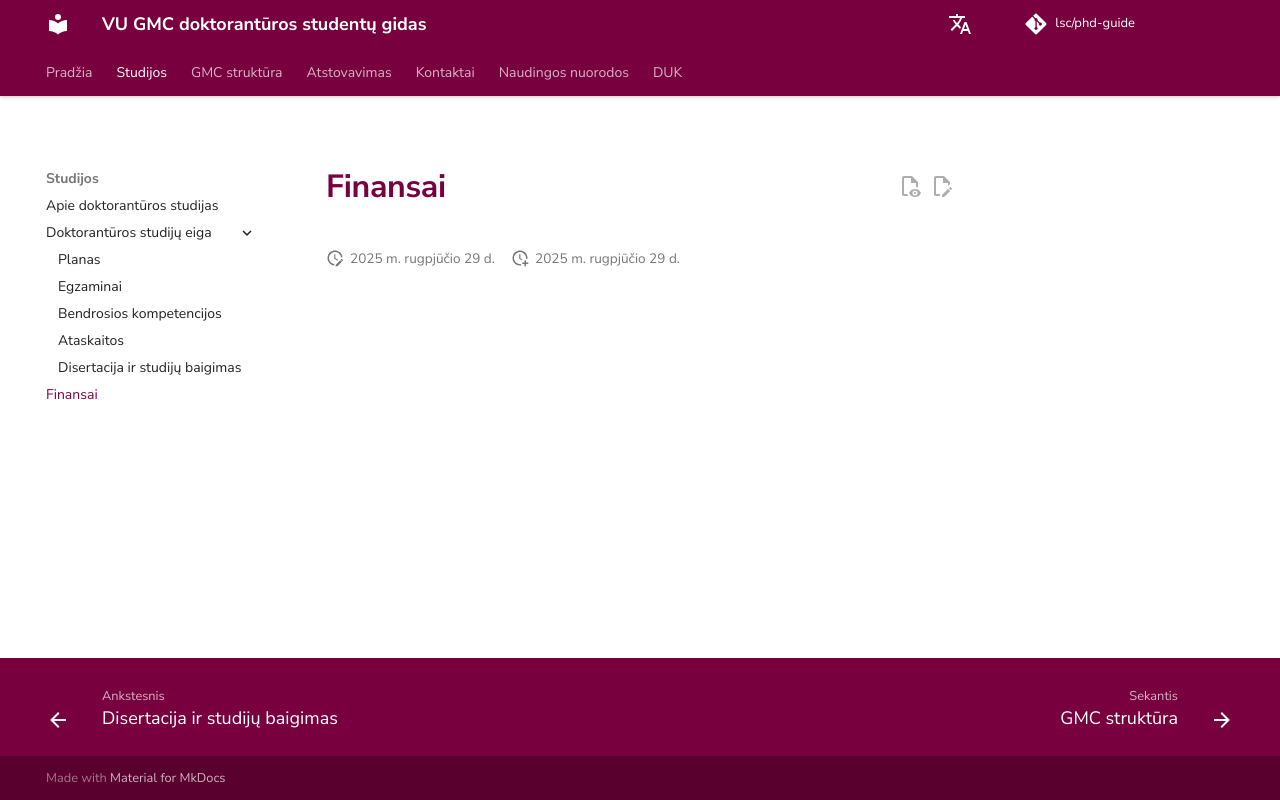

repository: justinaskav/phd-guide · page: studies/finances/index.html · generator: mkdocs

# Finansai
